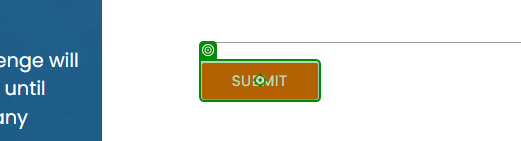
Task: Processus vierge
Workflow: UI Elemnet Indicating and Selection Process

Step 1: click on the text box in window 'Rpa Challenge' (chrome.exe)
